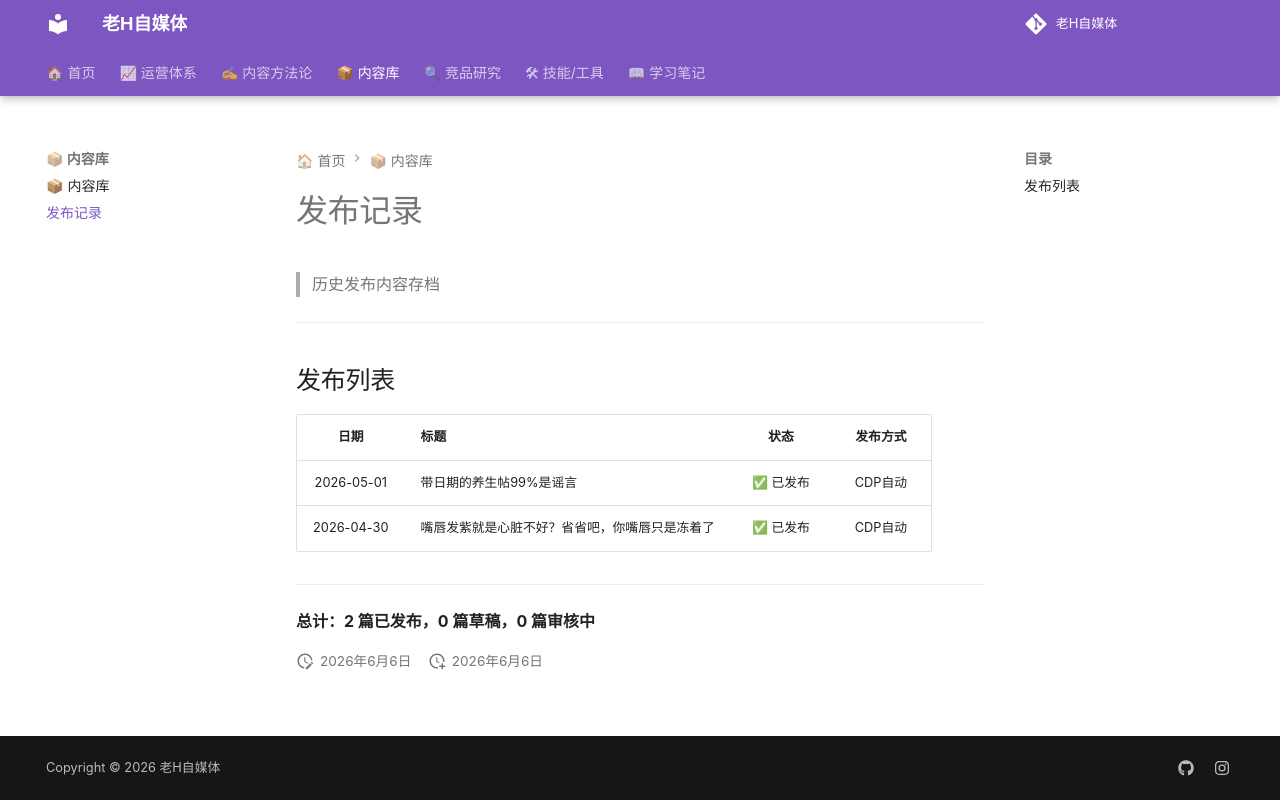

repository: dylantoo/h-social.github.io · page: 03-内容库/发布记录/index.html · generator: mkdocs

# 发布记录

> 历史发布内容存档

---

## 发布列表

| 日期 | 标题 | 状态 | 发布方式 |
|:----:|:------|:----:|:--------:|
| 2026-05-01 <a id="2026-05-01"></a>| 带日期的养生帖99%是谣言 | ✅ 已发布 | CDP自动 |
| 2026-04-30 <a id="2026-04-30"></a>| 嘴唇发紫就是心脏不好？省省吧，你嘴唇只是冻着了 | ✅ 已发布 | CDP自动 |

---

**总计：2 篇已发布，0 篇草稿，0 篇审核中**
